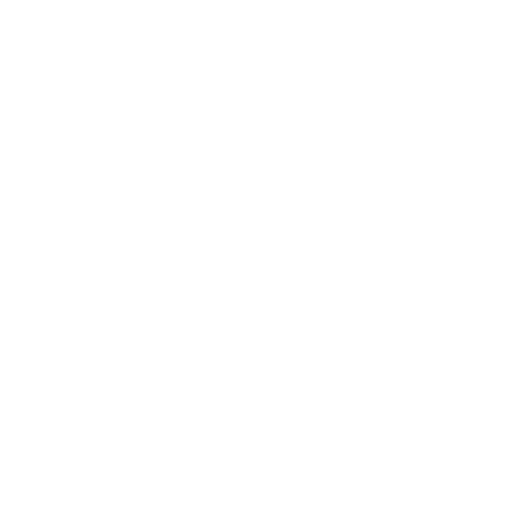
t = 0.00 s
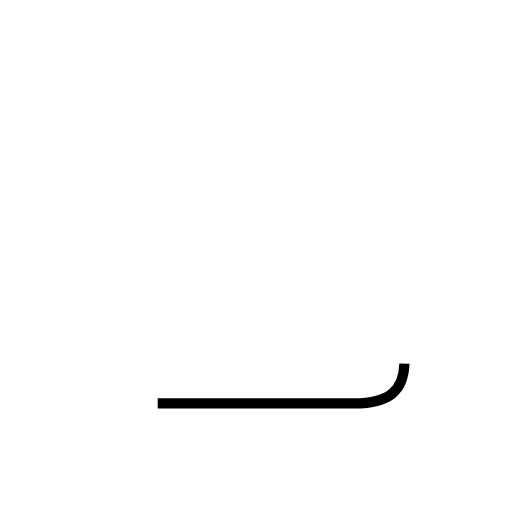
t = 0.79 s
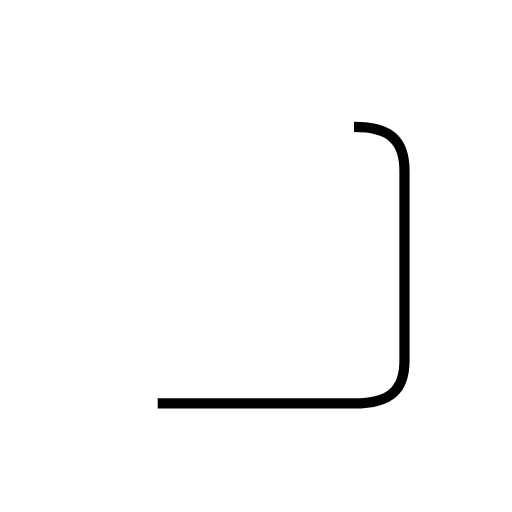
t = 1.58 s
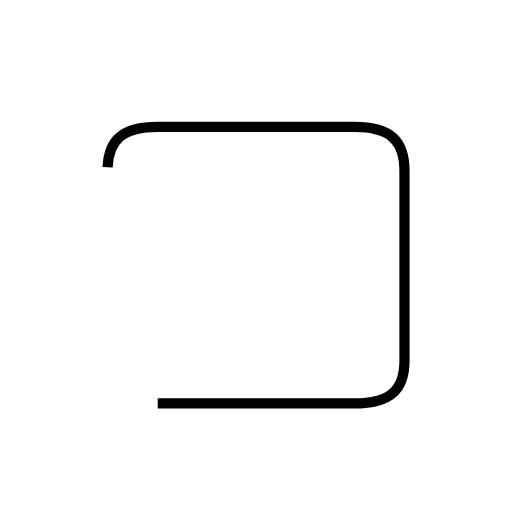
t = 2.37 s
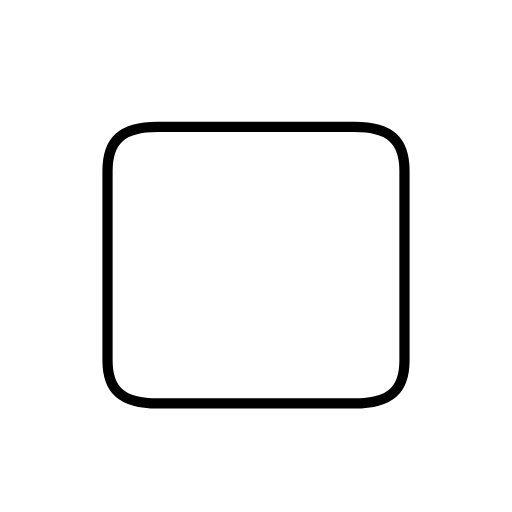
t = 3.16 s

The animated SVG that drew these frames (rendered in a browser with its animation timeline set to each time). Animation: 1 SMIL element (animate=1); one cycle of 3.16 s.

<?xml version='1.0' encoding='utf-8'?>
<svg viewBox="0.0 -6.0 50.0 50.0" version="1.1" xmlns="http://www.w3.org/2000/svg"><rect x="-1000" y="-1000" width="2000" height="2000" stroke="white" fill="white" /><g style="fill:none;stroke:#000000;stroke-width:1"><path d="M 15.4 -4.6 L 34.6 -4.6 C 38.2 -4.6 39.5 -6.0 39.5 -8.8 L 39.5 -27.3 C 39.5 -30.2 38.2 -31.6 34.6 -31.6 L 15.4 -31.6 C 11.8 -31.6 10.5 -30.2 10.5 -27.3 L 10.5 -8.8 C 10.5 -6.0 11.8 -4.6 15.4 -4.6 Z" transform="translate(0.0 38.0)" stroke-dasharray="105.45599076931623" stroke-dashoffset="105.45599076931623"><animate attributeName="stroke-dashoffset" from="105.45599076931623" to="0" dur="3.1636797230794866s" begin="0s" fill="freeze" /></path></g></svg>
